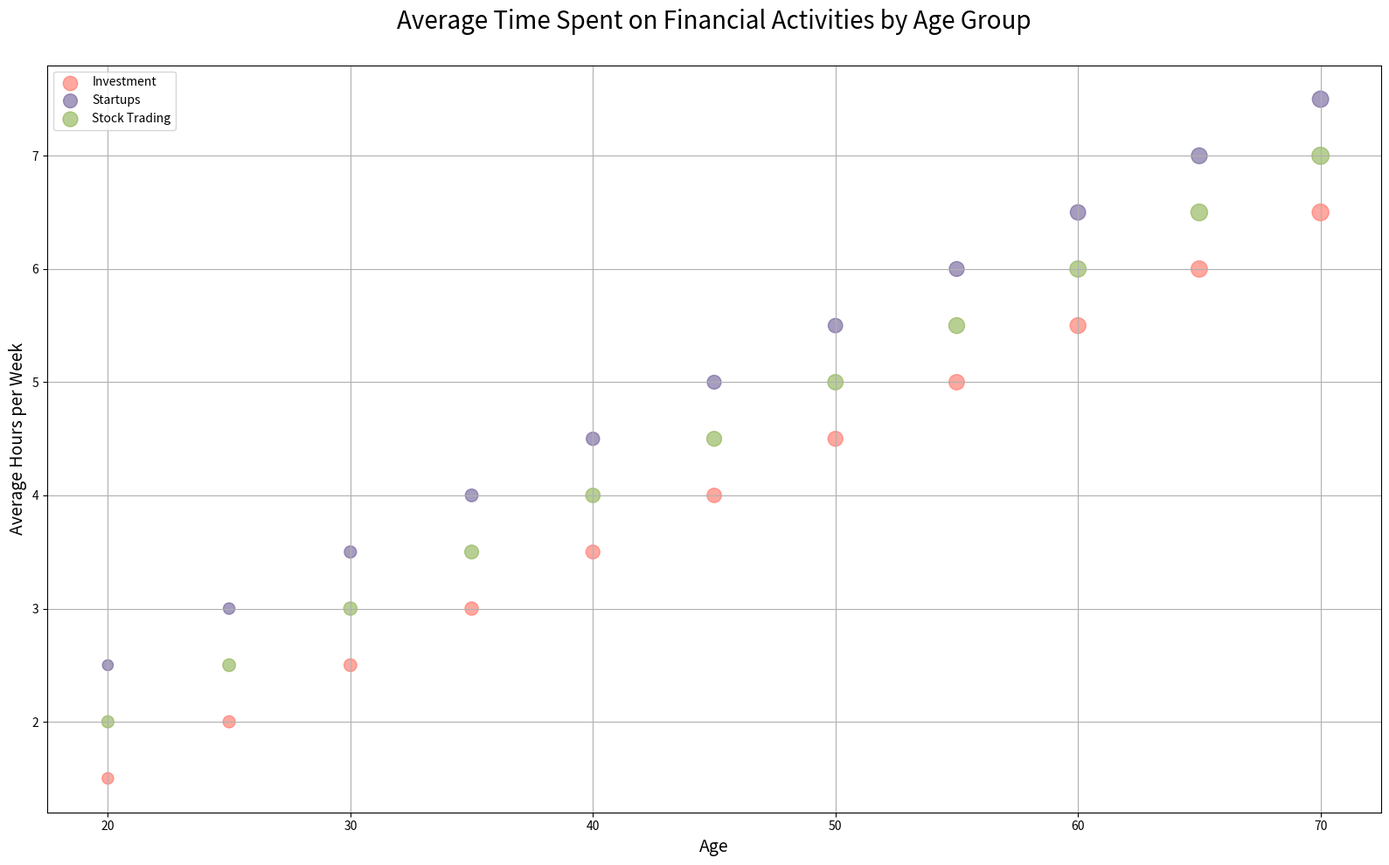

The script that saved this image:

import matplotlib.pyplot as plt

# Data
ages = [20, 25, 30, 35, 40, 45, 50, 55, 60, 65, 70]
investment_hours = [1.5, 2, 2.5, 3, 3.5, 4, 4.5, 5, 5.5, 6, 6.5]
investment_participants = [45, 50, 55, 60, 65, 70, 75, 80, 85, 90, 95]
startup_hours = [2.5, 3, 3.5, 4, 4.5, 5, 5.5, 6, 6.5, 7, 7.5]
startup_participants = [40, 45, 50, 55, 60, 65, 70, 75, 80, 85, 90]
stock_trading_hours = [2, 2.5, 3, 3.5, 4, 4.5, 5, 5.5, 6, 6.5, 7]
stock_trading_participants = [50, 55, 60, 65, 70, 75, 80, 85, 90, 95, 100]

# Create a bubble chart
plt.figure(figsize=(16, 10))  # Adjust the width and height

plt.scatter(ages, investment_hours, s=[i * 2 for i in investment_participants], c='#FF6F61', alpha=0.6, label='Investment')
plt.scatter(ages, startup_hours, s=[i * 2 for i in startup_participants], c='#6B5B95', alpha=0.6, label='Startups')
plt.scatter(ages, stock_trading_hours, s=[i * 2 for i in stock_trading_participants], c='#88B04B', alpha=0.6, label='Stock Trading')

# Customize the plot
plt.title('Average Time Spent on Financial Activities by Age Group', fontsize=20, pad=30)
plt.xlabel('Age', fontsize=14)
plt.ylabel('Average Hours per Week', fontsize=14)
plt.legend(loc='upper left')
plt.grid(True)
plt.tight_layout()

# Show the plot
plt.show()
